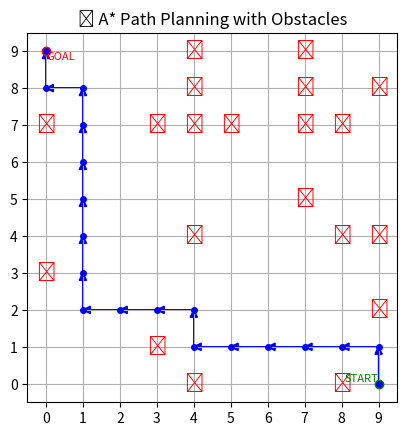

Python code for this plot:
import matplotlib.pyplot as plt
import numpy as np
import random
import heapq

GRID_SIZE = 10
NUM_OBSTACLES = 20
START = (9, 0)
GOAL = (0, 9)

def generate_obstacles():
    obstacles = set()
    while len(obstacles) < NUM_OBSTACLES:
        x = random.randint(0, GRID_SIZE - 1)
        y = random.randint(0, GRID_SIZE - 1)
        if (x, y) not in [START, GOAL]:
            obstacles.add((x, y))
    return obstacles

def heuristic(a, b):
    return abs(a[0] - b[0]) + abs(a[1] - b[1])  # Manhattan距離

def a_star(start, goal, obstacles):
    open_set = []
    heapq.heappush(open_set, (0, start))
    came_from = {}
    g_score = {start: 0}
    
    while open_set:
        _, current = heapq.heappop(open_set)
        
        if current == goal:
            path = [current]
            while current in came_from:
                current = came_from[current]
                path.append(current)
            return path[::-1]

        for dx, dy in [(-1,0), (1,0), (0,-1), (0,1)]:
            neighbor = (current[0] + dx, current[1] + dy)
            if (0 <= neighbor[0] < GRID_SIZE and
                0 <= neighbor[1] < GRID_SIZE and
                neighbor not in obstacles):
                
                tentative_g = g_score[current] + 1
                if neighbor not in g_score or tentative_g < g_score[neighbor]:
                    g_score[neighbor] = tentative_g
                    f_score = tentative_g + heuristic(neighbor, goal)
                    heapq.heappush(open_set, (f_score, neighbor))
                    came_from[neighbor] = current
    return None

# 障害物生成
obstacles = generate_obstacles()
path = a_star(START, GOAL, obstacles)

# 描画
fig, ax = plt.subplots()
ax.set_aspect('equal')
ax.set_xlim(-0.5, GRID_SIZE - 0.5)
ax.set_ylim(-0.5, GRID_SIZE - 0.5)
ax.set_xticks(range(GRID_SIZE))
ax.set_yticks(range(GRID_SIZE))
ax.grid(True)

# 障害物表示
for ox, oy in obstacles:
    ax.text(ox, oy, "✕", color="red", fontsize=14, ha="center", va="center")

# START・GOAL
sx, sy = START
gx, gy = GOAL
ax.plot(sx, sy, "go")
ax.plot(gx, gy, "ro")
ax.text(sx, sy, "START", color="green", ha="right", va="bottom", fontsize=8)
ax.text(gx, gy, "GOAL", color="red", ha="left", va="top", fontsize=8)

# 経路をアニメーションで表示
for i in range(len(path)):
    x, y = path[i]
    if i > 0:
        x0, y0 = path[i - 1]
        ax.arrow(x0, y0, x - x0, y - y0, head_width=0.2, head_length=0.2,
                 fc="blue", ec="blue", length_includes_head=True)
    ax.plot(x, y, "bo", markersize=4)
    plt.pause(0.3)

plt.title("🌍 A* Path Planning with Obstacles")
plt.show()
